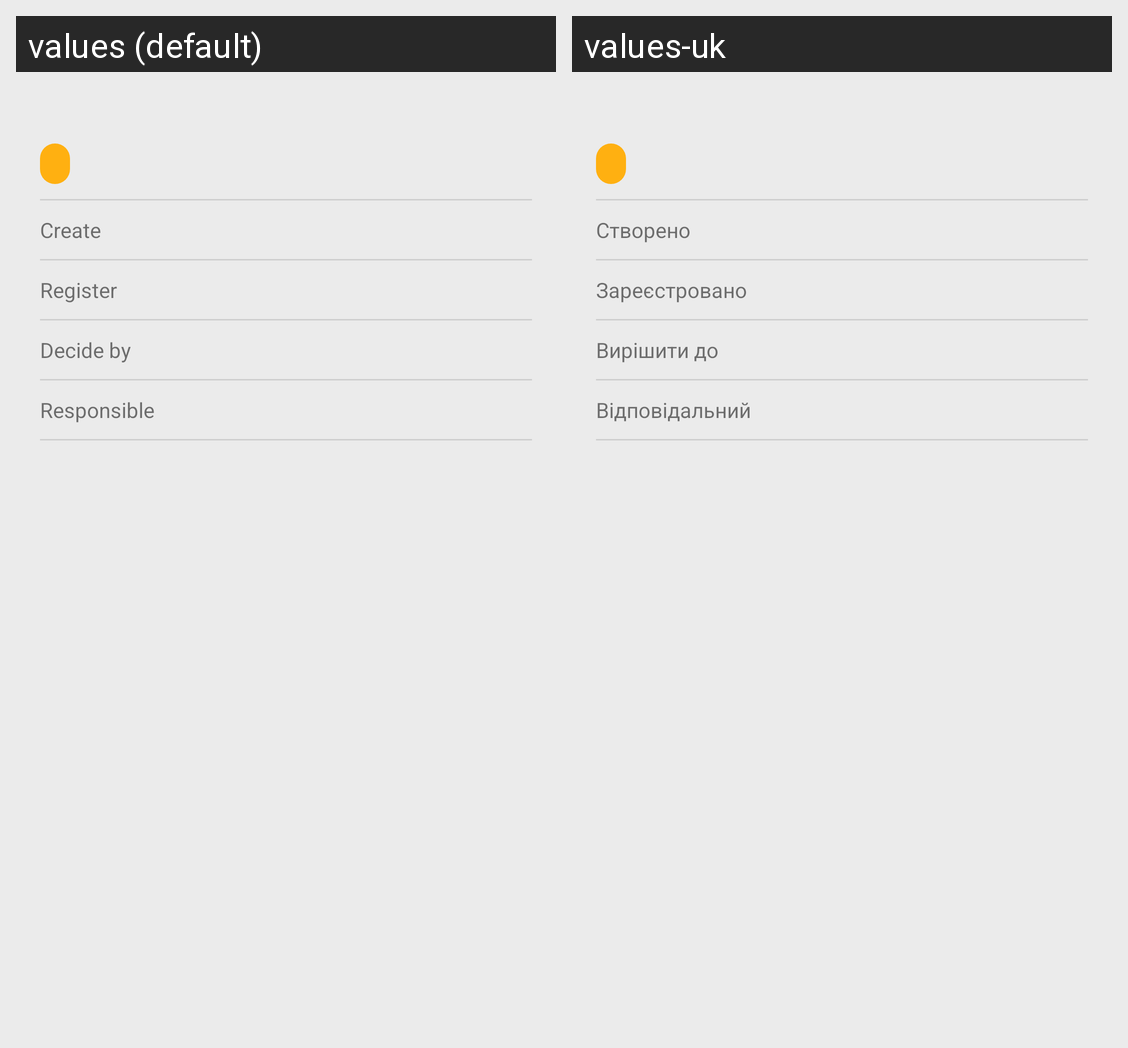

The same Android screen rendered under two of its app's locales, left to right. List the strings drawn on it with the default value and each locale's translation.
Android screen res/layout/content_issue_detail.xml rendered under 2 locales, left to right: values (default), values-uk. Device: Nexus 5 (rendered at 1080×1920; each locale shown at half size, 540×960, under a caption strip naming it); theme AppTheme.
Strings drawn on this screen, with the default value and each locale's value (text and hints the layout hard-codes, and strings that could not be matched under every locale, appear in the picture but are not listed):

create
  values: Create
  values-uk: Створено

register
  values: Register
  values-uk: Зареєстровано

decide
  values: Decide by
  values-uk: Вирішити до

responsible
  values: Responsible
  values-uk: Відповідальний
